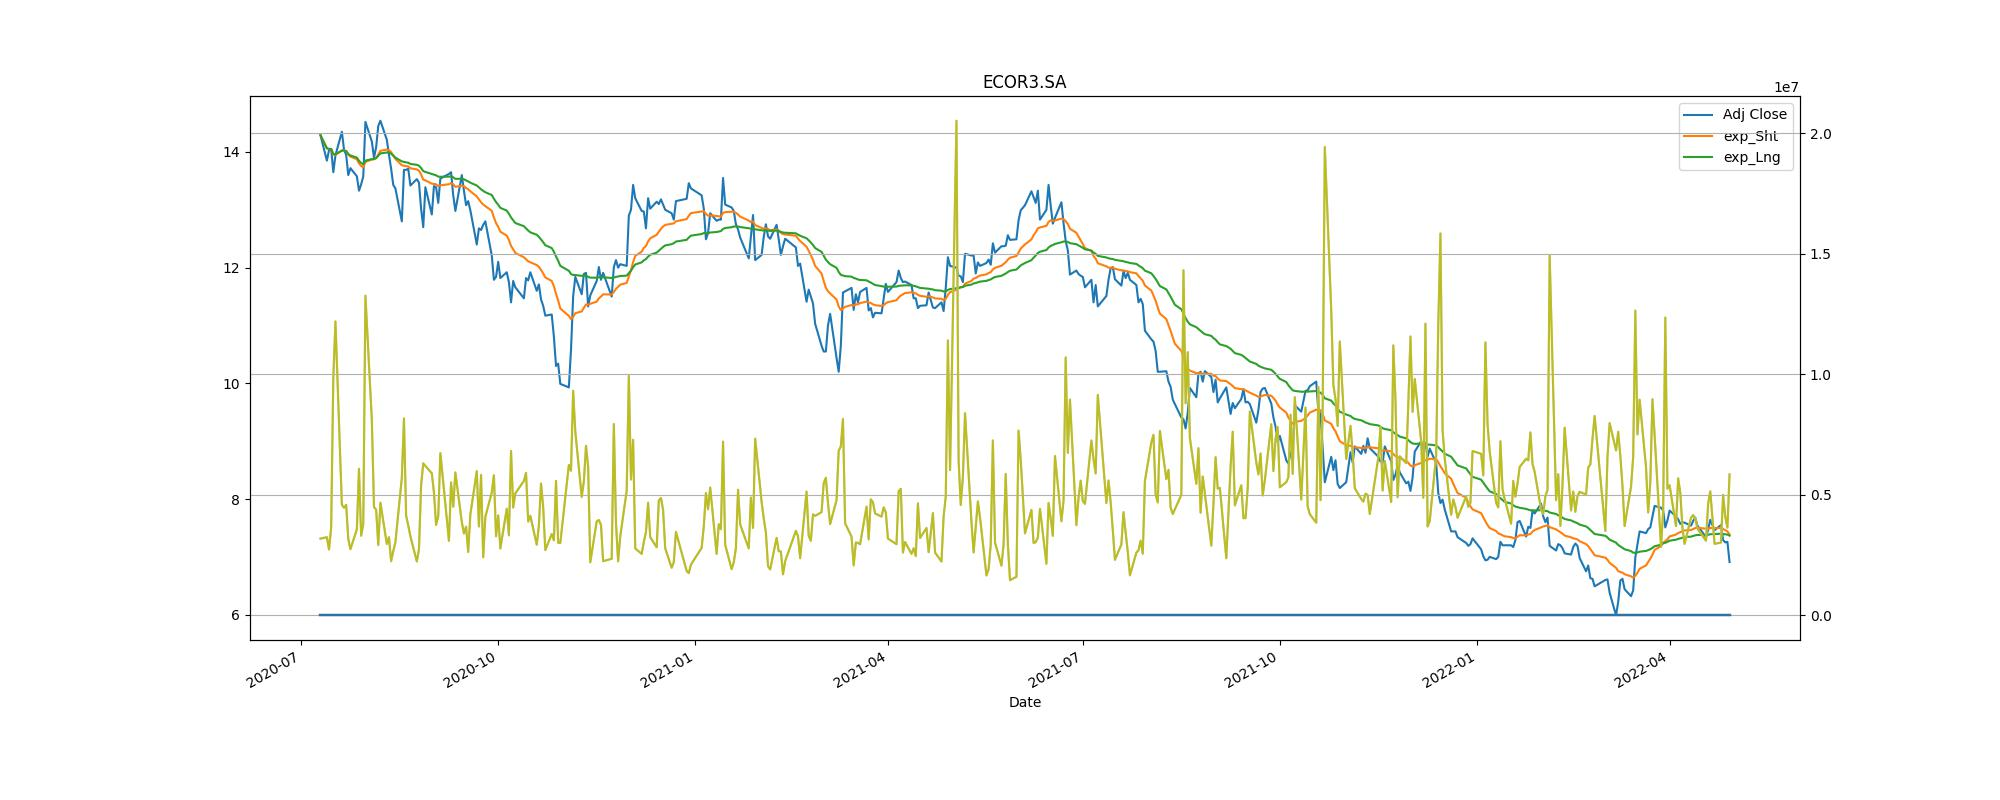

Data behind this chart, as committed beside it:
Adj Close, action, Stop_loss
14.35, buy, 12.92
13.95, sell, 12.55
14.08, buy, 12.67
13.37, sell, 12.03
13.0, buy, 11.7
12.22, sell, 11
11.85, buy, 10.67
11.79, sell, 10.61
7.8, buy, 7.02
